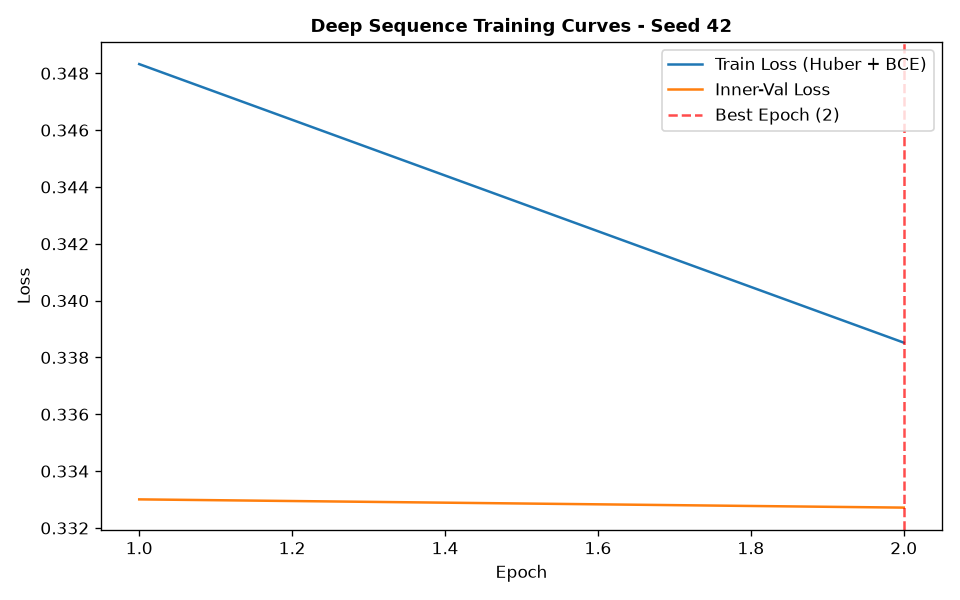

The data file committed next to this chart (first rows):
epoch, train_loss, train_ret_loss, train_dir_loss, val_loss, val_ret_loss, val_dir_loss, lr
1, 0.3483, 0.001891, 0.6929, 0.333, 0.001038, 0.6639, 0.001
2, 0.3385, 0.0009809, 0.6751, 0.3327, 0.0007087, 0.664, 0.001
